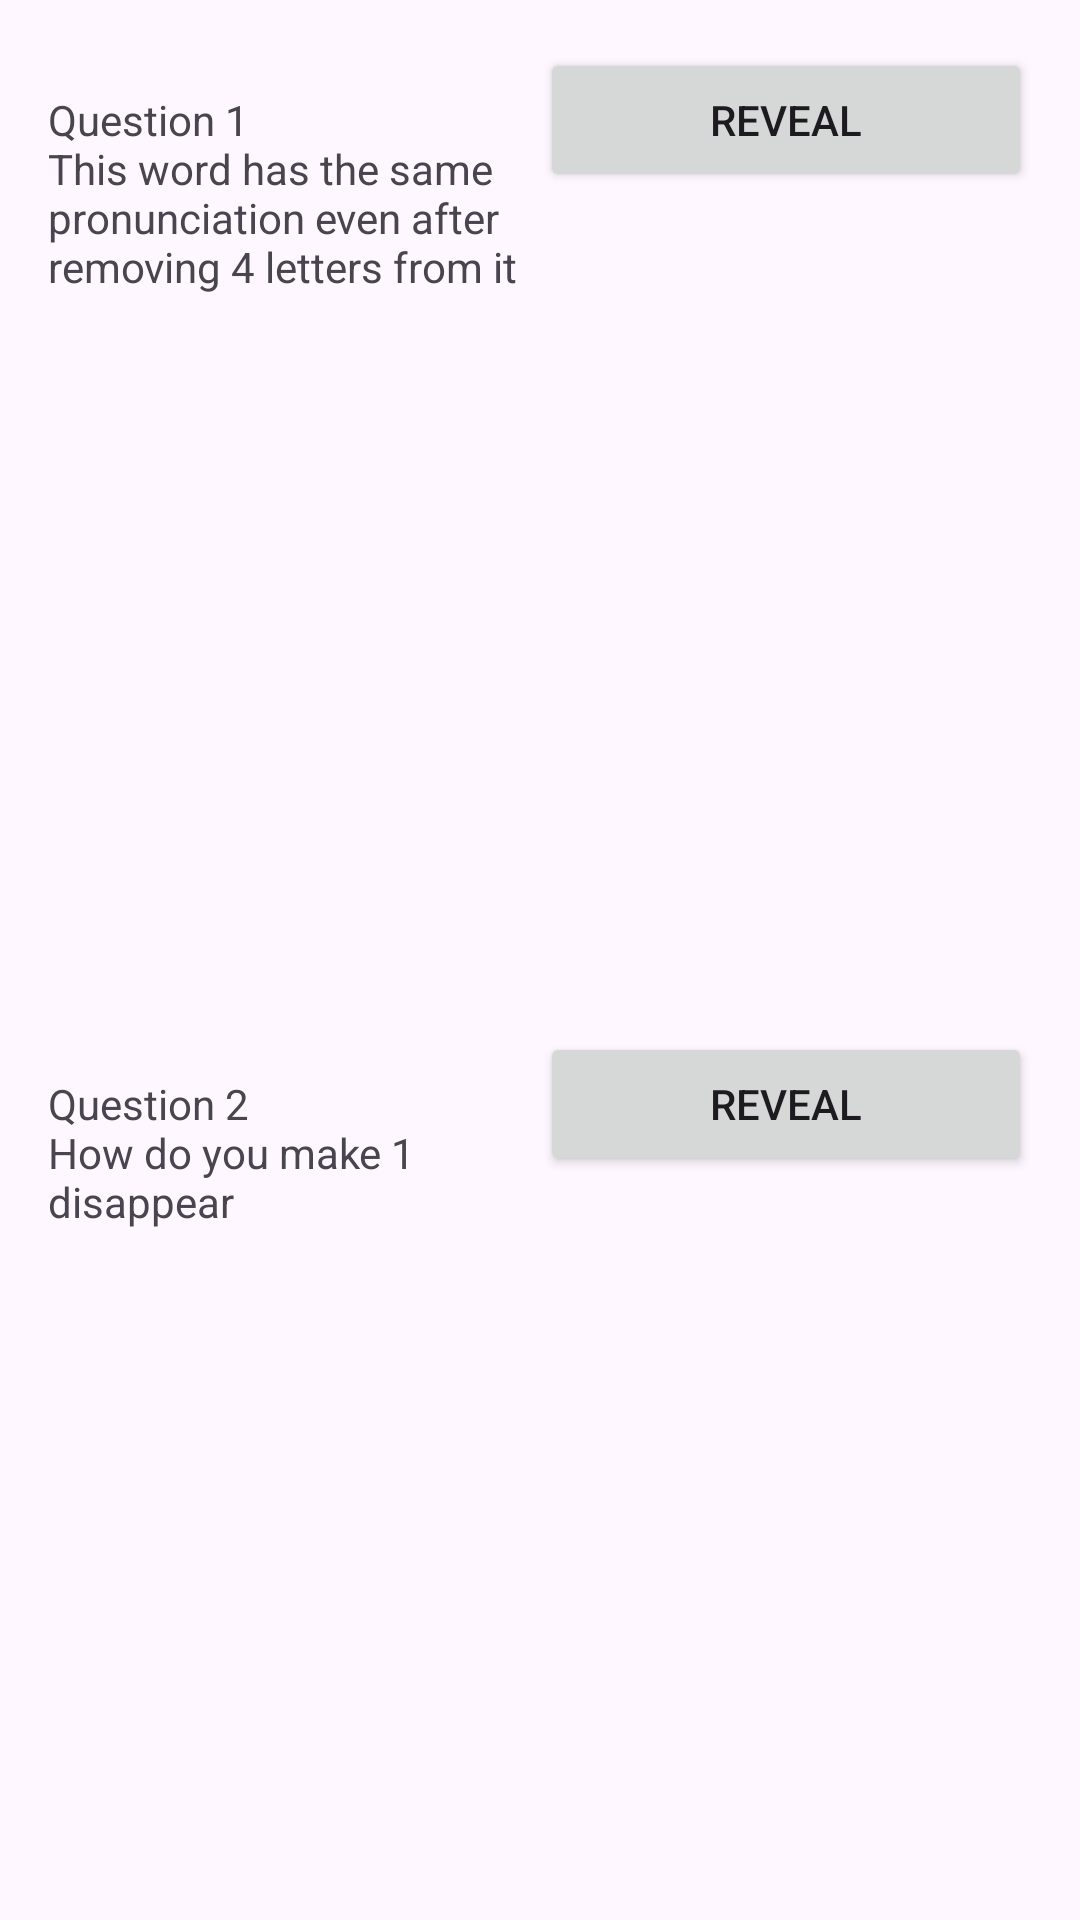

This screen was rendered from an Android layout file. Write that file and the resources it references.
<!-- AndroidManifest.xml: application theme Theme.P05_DemoRiddleChallenge -->
<!-- res/layout/activity_main.xml -->
<?xml version="1.0" encoding="utf-8"?>
<LinearLayout xmlns:android="http://schemas.android.com/apk/res/android"
    android:layout_width="match_parent"
    android:layout_height="match_parent"
    android:orientation="vertical">


    <LinearLayout
        android:layout_width="match_parent"
        android:layout_height="wrap_content"
        android:orientation="horizontal"
        android:layout_weight="1"
        android:padding="16dp">

        <TextView
            android:id="@+id/textViewQ1"
            android:layout_width="match_parent"
            android:layout_height="wrap_content"
            android:layout_weight="1"
            android:text="@string/q1" />

        <Button
            android:id="@+id/buttonRevealQ1"
            android:layout_width="match_parent"
            android:layout_height="wrap_content"
            android:layout_weight="1"
            android:text="@string/reveal" />
    </LinearLayout>

    <LinearLayout
        android:layout_width="match_parent"
        android:layout_height="wrap_content"
        android:orientation="horizontal"
        android:layout_weight="1"
        android:padding="16dp">

        <TextView
            android:id="@+id/textViewQ2"
            android:layout_width="match_parent"
            android:layout_height="wrap_content"
            android:layout_weight="1"
            android:text="@string/q2" />

        <Button
            android:id="@+id/buttonRevealQ2"
            android:layout_width="match_parent"
            android:layout_height="wrap_content"
            android:layout_weight="1"
            android:text="@string/reveal" />
    </LinearLayout>
</LinearLayout>
<!-- resources referenced by this layout -->
<resources>
  <string name="q1">Question 1 \nThis word has the same pronunciation even after removing 4 letters from it</string>
  <string name="q2">Question 2 \nHow do you make 1 disappear</string>
  <string name="reveal">REVEAL</string>
  <style name="Theme.P05_DemoRiddleChallenge" parent="Base.Theme.P05_DemoRiddleChallenge" />
  <style name="Base.Theme.P05_DemoRiddleChallenge" parent="Theme.Material3.DayNight.NoActionBar">
          
          
      </style>
</resources>
